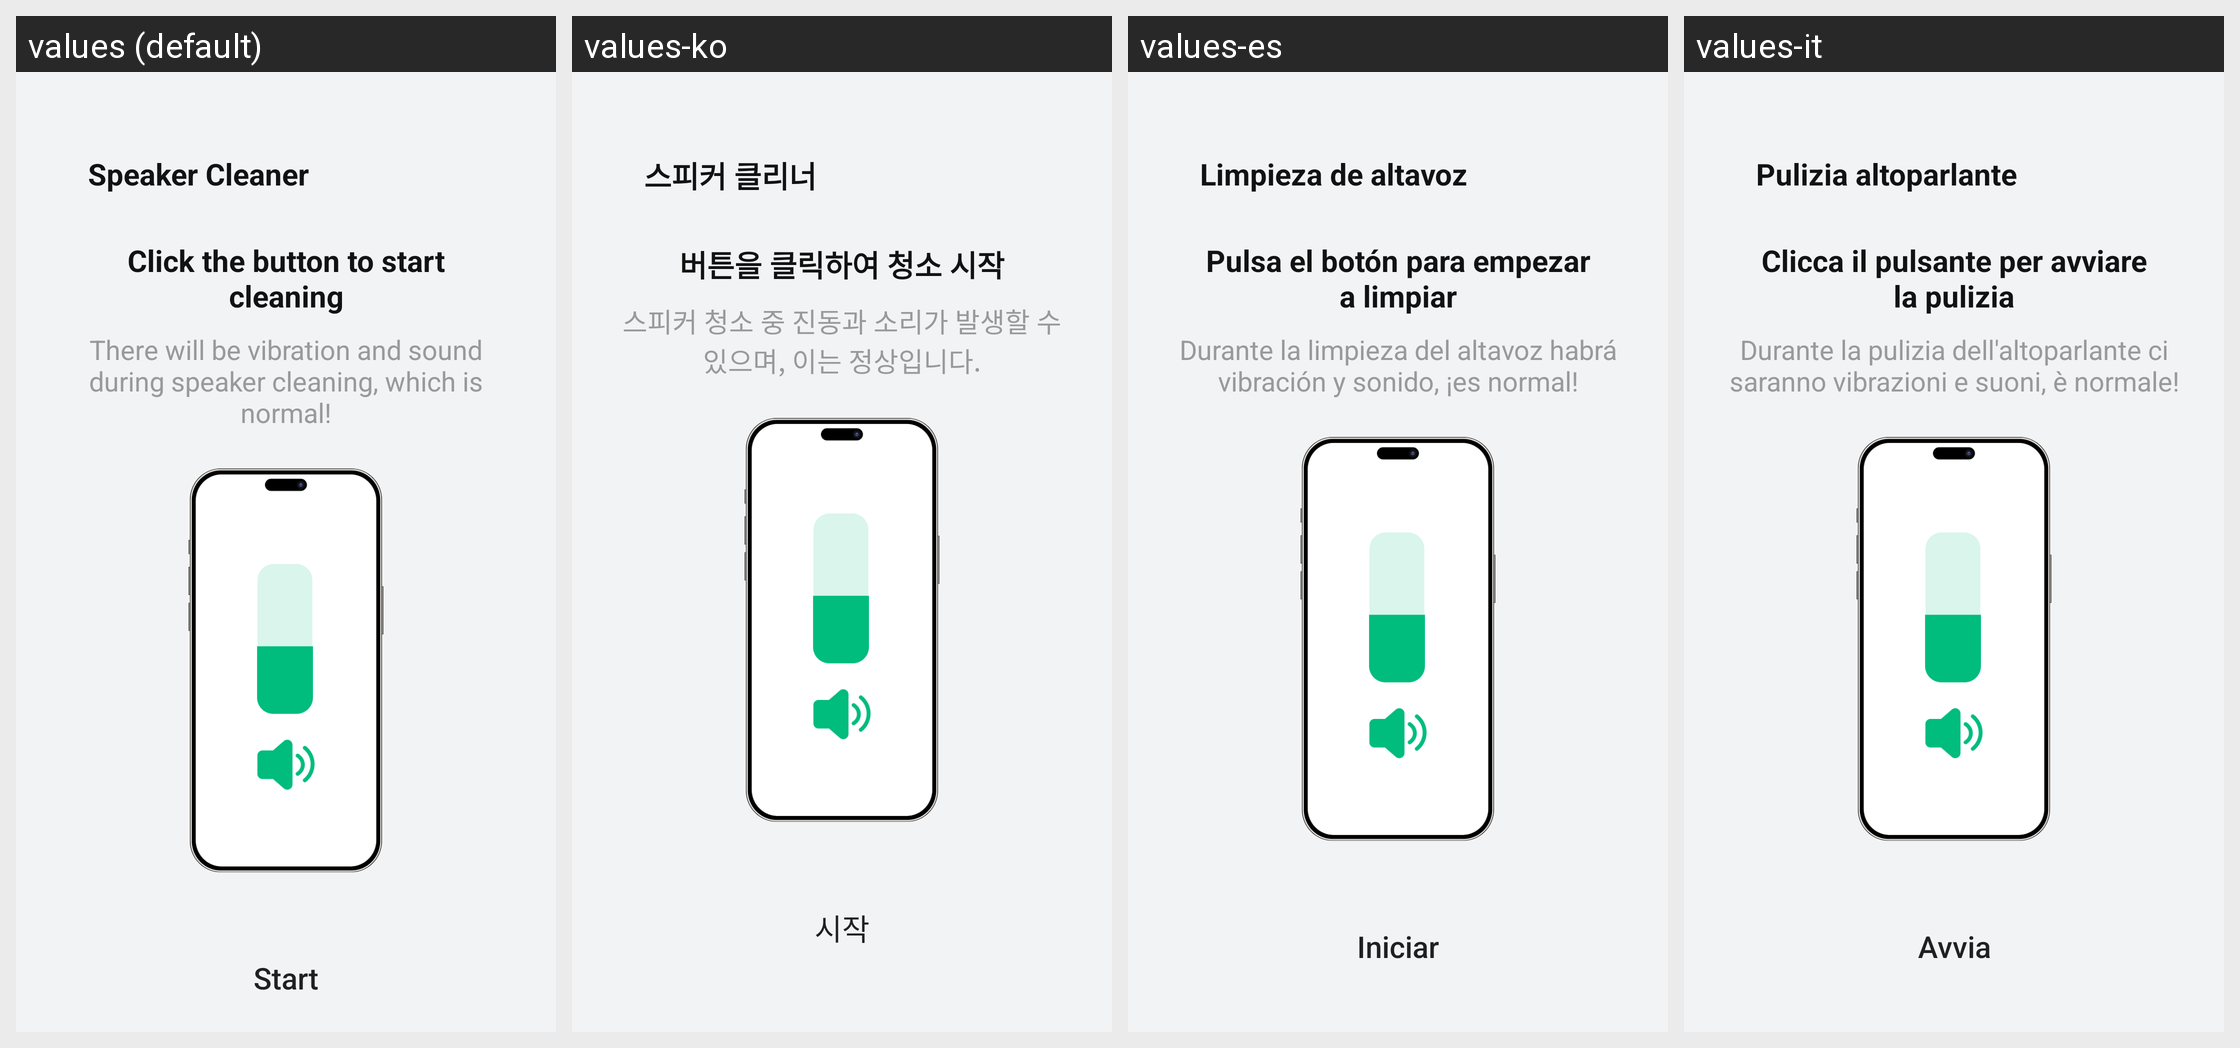

This grid shows one Android layout under several languages. Give, for every string resource on the screen, its name, the default text and each shown locale's text.
Android screen res/layout/activity_speaker_cleaner.xml rendered under 4 locales, left to right: values (default), values-ko, values-es, values-it. Device: Nexus 5 (rendered at 1080×1920; each locale shown at half size, 540×960, under a caption strip naming it); theme Theme.PhoneCleanUp.
Other locales in the repository, not shown: values-de, values-fr, values-ja.
Strings drawn on this screen, with the default value and each locale's value (text and hints the layout hard-codes, and strings that could not be matched under every locale, appear in the picture but are not listed):

speaker_cleaner
  values: Speaker Cleaner
  values-ko: 스피커 클리너
  values-es: Limpieza de altavoz
  values-it: Pulizia altoparlante

click_the_button_to_start_cleaning
  values: Click the button to start cleaning
  values-ko: 버튼을 클릭하여 청소 시작
  values-es: Pulsa el botón para empezar a limpiar
  values-it: Clicca il pulsante per avviare la pulizia

clean_dust_hint
  values: There will be vibration and sound during speaker cleaning, which is normal!
  values-ko: 스피커 청소 중 진동과 소리가 발생할 수 있으며, 이는 정상입니다.
  values-es: Durante la limpieza del altavoz habrá vibración y sonido, ¡es normal!
  values-it: Durante la pulizia dell'altoparlante ci saranno vibrazioni e suoni, è normale!

start
  values: Start
  values-ko: 시작
  values-es: Iniciar
  values-it: Avvia
